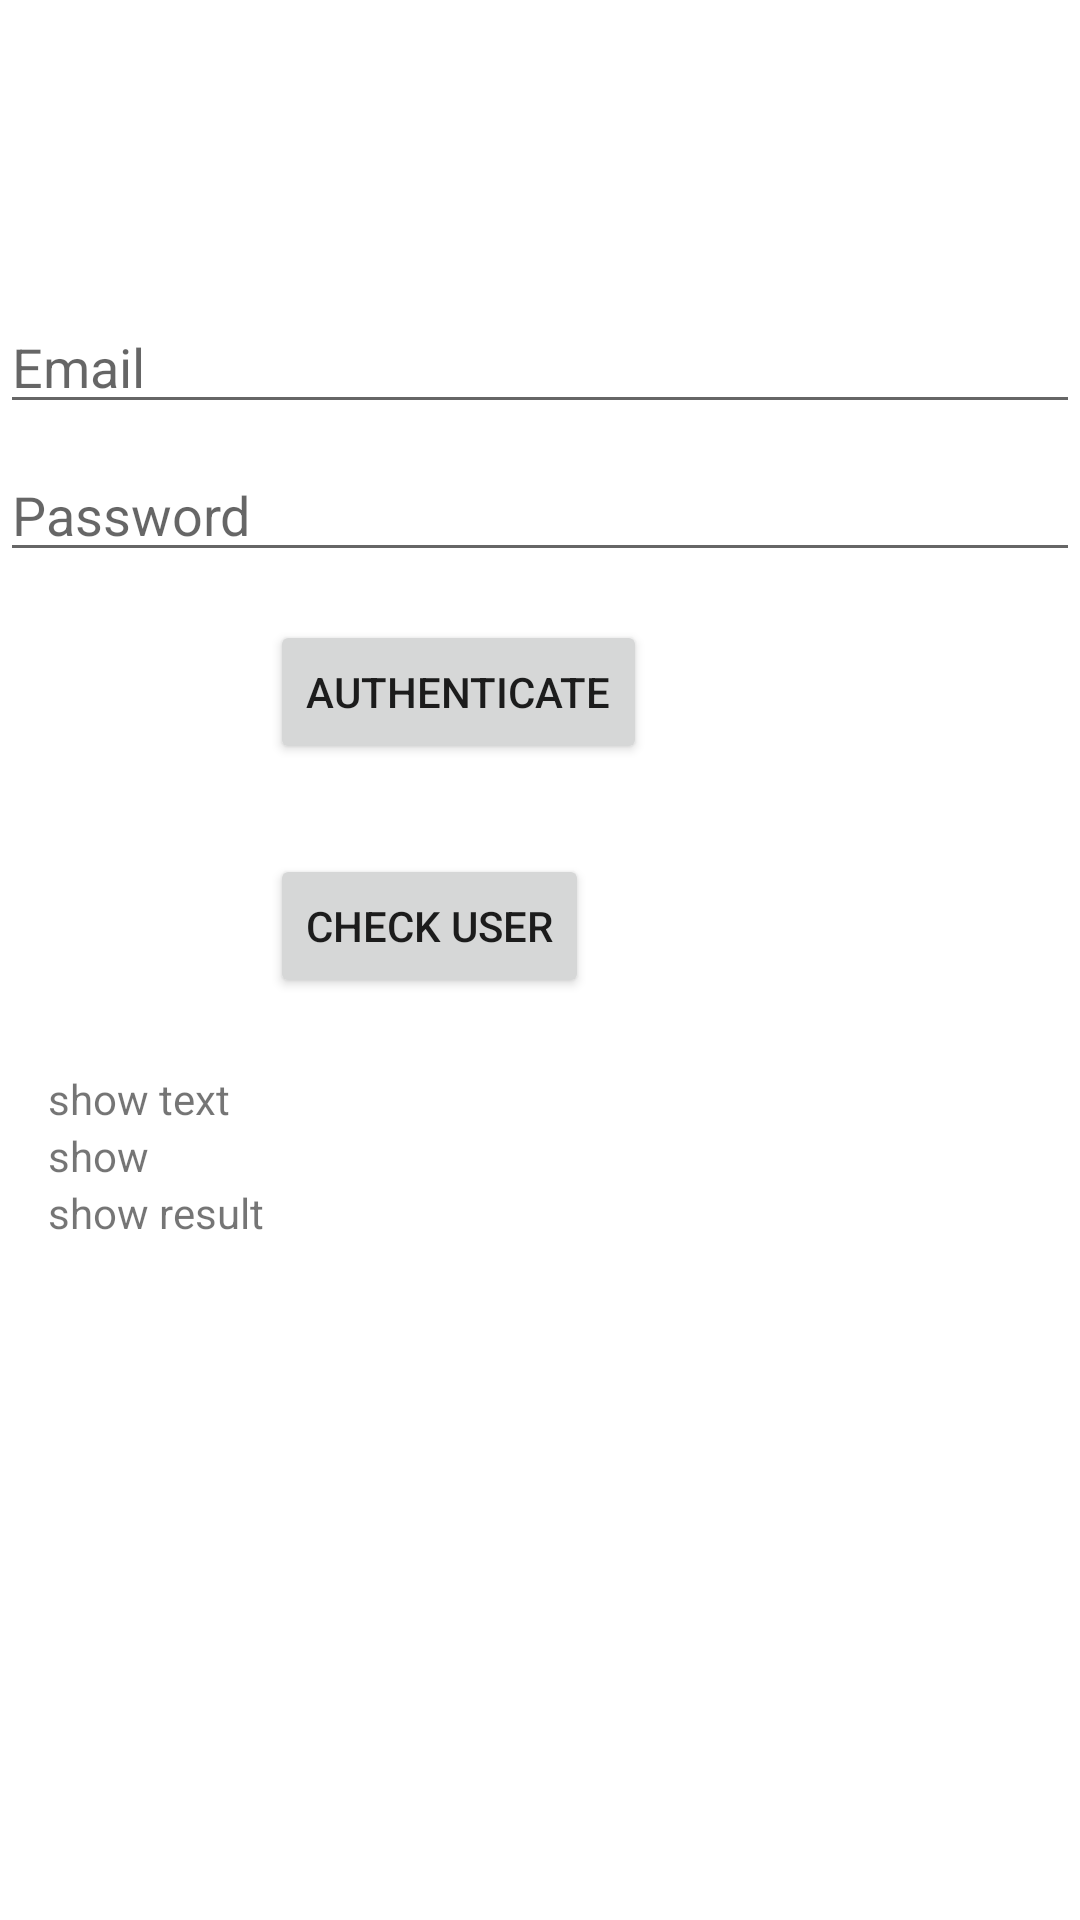

Layout XML and referenced resources for this Android screen:
<!-- AndroidManifest.xml: activity theme Theme.Typingdna.NoActionBar -->
<!-- res/layout/activity_main.xml -->
<?xml version="1.0" encoding="utf-8"?>

<LinearLayout xmlns:android="http://schemas.android.com/apk/res/android"
    xmlns:app="http://schemas.android.com/apk/res-auto"
    xmlns:tools="http://schemas.android.com/tools"
    android:id="@+id/container"
    android:layout_width="match_parent"
    android:layout_height="match_parent"
    android:orientation="vertical"
   >

    <EditText
        android:id="@+id/username"
        android:layout_width="match_parent"
        android:layout_height="wrap_content"
        android:layout_marginTop="100dp"
        android:hint="@string/prompt_email"
        android:inputType="textEmailAddress"
        android:selectAllOnFocus="true"
        android:autofillHints="email address" />

    <EditText
        android:id="@+id/password"
        android:layout_width="match_parent"
        android:layout_height="wrap_content"
        android:layout_marginTop="8dp"
        android:hint="@string/prompt_password"
        android:imeActionLabel="@string/action_sign_in_short"
        android:selectAllOnFocus="true"
       />

    <Button
        android:id="@+id/btnregister"
        android:layout_width="wrap_content"
        android:layout_height="wrap_content"
        android:layout_marginTop="16dp"
        android:layout_marginLeft="90dp"
        android:layout_marginBottom="14dp"
        android:text="Authenticate"
    />
    <Button
        android:id="@+id/btnverify"
        android:layout_width="wrap_content"
        android:layout_height="wrap_content"
        android:layout_marginTop="16dp"
        android:layout_marginLeft="90dp"
        android:layout_marginBottom="24dp"
        android:text="check user"
    />


   <TextView
       android:id="@+id/showtxt"
       android:layout_width="match_parent"
       android:layout_height="wrap_content"
       android:text="show text"
       android:layout_marginLeft="16dp"/>
 <TextView
       android:id="@+id/showtxt1"
       android:layout_width="match_parent"
       android:layout_height="wrap_content"
       android:text="show "
       android:layout_marginLeft="16dp"/>
 <TextView
       android:id="@+id/showtxt2"
       android:layout_width="match_parent"
       android:layout_height="wrap_content"
       android:text="show result"
       android:layout_marginLeft="16dp"/>


</LinearLayout>
<!-- resources referenced by this layout -->
<resources>
  <string name="action_sign_in_short">Sign in</string>
  <string name="prompt_email">Email</string>
  <string name="prompt_password">Password</string>
  <style name="Theme.Typingdna.NoActionBar">
          <item name="windowActionBar">false</item>
          <item name="windowNoTitle">true</item>
      </style>
</resources>
